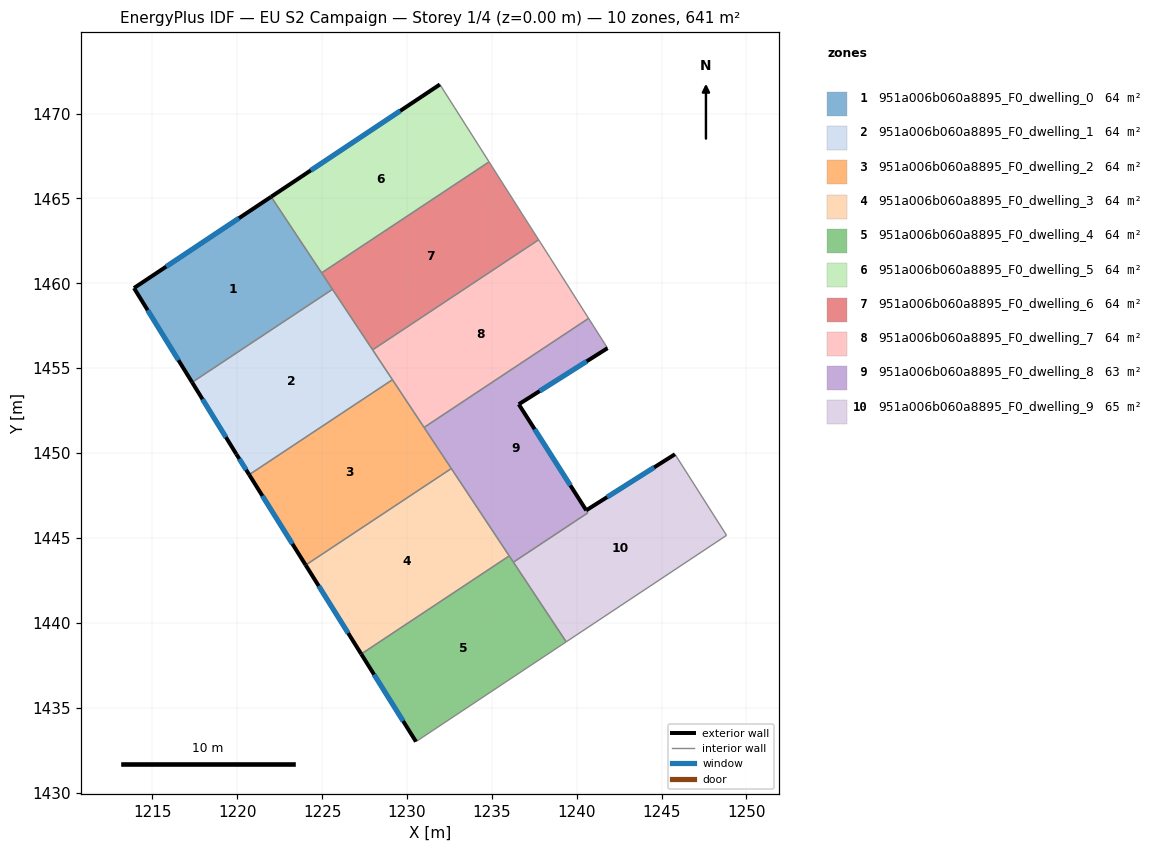
=== STOREY PLAN SPEC (per zone: floor XY polygon, exterior-wall plan segments, windows/doors) ===
zone 1: 951a006b060a8895_F0_dwelling_0  (64.1 m²)
  floor: (1222.00, 1465.10) (1225.61, 1459.65) (1217.34, 1454.17) (1213.92, 1459.72)
  exterior wall: (1222.00, 1465.10) – (1213.92, 1459.72)  [9.7 m]
    window: (1220.10, 1463.84) – (1215.82, 1460.99)  [8.2 m²]
  exterior wall: (1213.92, 1459.72) – (1217.34, 1454.17)  [6.5 m]
    window: (1214.72, 1458.42) – (1216.54, 1455.47)  [5.5 m²]
  interior walls: 3
zone 2: 951a006b060a8895_F0_dwelling_1  (64.1 m²)
  floor: (1225.61, 1459.65) (1229.14, 1454.32) (1220.70, 1448.73) (1219.94, 1449.94) (1217.34, 1454.17)
  exterior wall: (1217.34, 1454.17) – (1219.94, 1449.94)  [5.0 m]
    window: (1217.95, 1453.18) – (1219.33, 1450.93)  [4.2 m²]
  exterior wall: (1219.94, 1449.94) – (1220.70, 1448.73)  [1.4 m]
    window: (1220.12, 1449.66) – (1220.53, 1449.01)  [1.2 m²]
  interior walls: 4
zone 3: 951a006b060a8895_F0_dwelling_2  (64.1 m²)
  floor: (1229.14, 1454.32) (1232.61, 1449.09) (1224.03, 1443.40) (1220.70, 1448.73)
  exterior wall: (1220.70, 1448.73) – (1224.03, 1443.40)  [6.3 m]
    window: (1221.49, 1447.48) – (1223.25, 1444.65)  [5.3 m²]
  interior walls: 4
zone 4: 951a006b060a8895_F0_dwelling_3  (64.1 m²)
  floor: (1232.61, 1449.09) (1236.03, 1443.94) (1227.31, 1438.16) (1224.03, 1443.40)
  exterior wall: (1224.03, 1443.40) – (1227.31, 1438.16)  [6.2 m]
    window: (1224.80, 1442.17) – (1226.54, 1439.39)  [5.2 m²]
  interior walls: 3
zone 5: 951a006b060a8895_F0_dwelling_4  (64.1 m²)
  floor: (1236.03, 1443.94) (1239.38, 1438.88) (1230.53, 1433.00) (1227.31, 1438.16)
  exterior wall: (1227.31, 1438.16) – (1230.53, 1433.00)  [6.1 m]
    window: (1228.06, 1436.95) – (1229.77, 1434.21)  [5.1 m²]
  interior walls: 4
zone 6: 951a006b060a8895_F0_dwelling_5  (64.1 m²)
  floor: (1231.94, 1471.72) (1234.84, 1467.16) (1224.97, 1460.62) (1222.00, 1465.10)
  exterior wall: (1231.94, 1471.72) – (1222.00, 1465.10)  [11.9 m]
    window: (1229.61, 1470.16) – (1224.33, 1466.65)  [10.1 m²]
  interior walls: 3
zone 7: 951a006b060a8895_F0_dwelling_6  (64.1 m²)
  floor: (1234.84, 1467.16) (1236.79, 1464.08) (1237.76, 1462.57) (1227.98, 1456.08) (1224.97, 1460.62)
  interior walls: 6
zone 8: 951a006b060a8895_F0_dwelling_7  (64.1 m²)
  floor: (1238.42, 1461.54) (1240.70, 1457.94) (1231.01, 1451.51) (1227.98, 1456.08) (1237.76, 1462.57)
  interior walls: 6
zone 9: 951a006b060a8895_F0_dwelling_8  (63.4 m²)
  floor: (1240.70, 1457.94) (1241.82, 1456.18) (1236.59, 1452.88) (1240.56, 1446.63) (1240.66, 1446.48) (1236.27, 1443.57) (1231.01, 1451.51)
  exterior wall: (1236.59, 1452.88) – (1241.82, 1456.18)  [6.2 m]
    window: (1237.82, 1453.65) – (1240.59, 1455.40)  [5.2 m²]
  exterior wall: (1240.56, 1446.63) – (1236.59, 1452.88)  [7.4 m]
    window: (1239.63, 1448.09) – (1237.52, 1451.41)  [6.2 m²]
  interior walls: 7
zone 10: 951a006b060a8895_F0_dwelling_9  (64.8 m²)
  floor: (1245.81, 1449.90) (1248.83, 1445.15) (1239.38, 1438.88) (1236.27, 1443.57) (1240.66, 1446.48) (1240.56, 1446.63) (1245.79, 1449.93)
  exterior wall: (1245.79, 1449.93) – (1240.56, 1446.63)  [6.2 m]
    window: (1244.56, 1449.16) – (1241.79, 1447.40)  [5.2 m²]
  interior walls: 6

=== DERIVED (storey summary) ===
Building: EU S2 Campaign
Storey: 1 of 4  (floor level z = 0.00 m)
Storey gross floor area: 641.0 m²
Zones on this storey: 10
  - 951a006b060a8895_F0_dwelling_0: floor 64.1 m²; exterior wall 16.2 m (48.7 m²); 2 window(s) 13.7 m²; WWR 28.1%
  - 951a006b060a8895_F0_dwelling_1: floor 64.1 m²; exterior wall 6.4 m (19.2 m²); 2 window(s) 5.4 m²; WWR 28.1%
  - 951a006b060a8895_F0_dwelling_2: floor 64.1 m²; exterior wall 6.3 m (18.8 m²); 1 window(s) 5.3 m²; WWR 28.1%
  - 951a006b060a8895_F0_dwelling_3: floor 64.1 m²; exterior wall 6.2 m (18.5 m²); 1 window(s) 5.2 m²; WWR 28.1%
  - 951a006b060a8895_F0_dwelling_4: floor 64.1 m²; exterior wall 6.1 m (18.3 m²); 1 window(s) 5.1 m²; WWR 28.1%
  - 951a006b060a8895_F0_dwelling_5: floor 64.1 m²; exterior wall 11.9 m (35.8 m²); 1 window(s) 10.1 m²; WWR 28.1%
  - 951a006b060a8895_F0_dwelling_6: floor 64.1 m²
  - 951a006b060a8895_F0_dwelling_7: floor 64.1 m²
  - 951a006b060a8895_F0_dwelling_8: floor 63.4 m²; exterior wall 13.6 m (40.8 m²); 2 window(s) 11.5 m²; WWR 28.1%
  - 951a006b060a8895_F0_dwelling_9: floor 64.8 m²; exterior wall 6.2 m (18.6 m²); 1 window(s) 5.2 m²; WWR 28.1%
Zone adjacency (shared interzone walls):
  - 951a006b060a8895_F0_dwelling_0 ↔ 951a006b060a8895_F0_dwelling_1
  - 951a006b060a8895_F0_dwelling_0 ↔ 951a006b060a8895_F0_dwelling_5
  - 951a006b060a8895_F0_dwelling_0 ↔ 951a006b060a8895_F0_dwelling_6
  - 951a006b060a8895_F0_dwelling_1 ↔ 951a006b060a8895_F0_dwelling_2
  - 951a006b060a8895_F0_dwelling_1 ↔ 951a006b060a8895_F0_dwelling_6
  - 951a006b060a8895_F0_dwelling_1 ↔ 951a006b060a8895_F0_dwelling_7
  - 951a006b060a8895_F0_dwelling_2 ↔ 951a006b060a8895_F0_dwelling_3
  - 951a006b060a8895_F0_dwelling_2 ↔ 951a006b060a8895_F0_dwelling_7
  - 951a006b060a8895_F0_dwelling_2 ↔ 951a006b060a8895_F0_dwelling_8
  - 951a006b060a8895_F0_dwelling_3 ↔ 951a006b060a8895_F0_dwelling_4
  - 951a006b060a8895_F0_dwelling_3 ↔ 951a006b060a8895_F0_dwelling_8
  - 951a006b060a8895_F0_dwelling_4 ↔ 951a006b060a8895_F0_dwelling_8
  - 951a006b060a8895_F0_dwelling_4 ↔ 951a006b060a8895_F0_dwelling_9
  - 951a006b060a8895_F0_dwelling_5 ↔ 951a006b060a8895_F0_dwelling_6
  - 951a006b060a8895_F0_dwelling_6 ↔ 951a006b060a8895_F0_dwelling_7
  - 951a006b060a8895_F0_dwelling_7 ↔ 951a006b060a8895_F0_dwelling_8
  - 951a006b060a8895_F0_dwelling_8 ↔ 951a006b060a8895_F0_dwelling_9